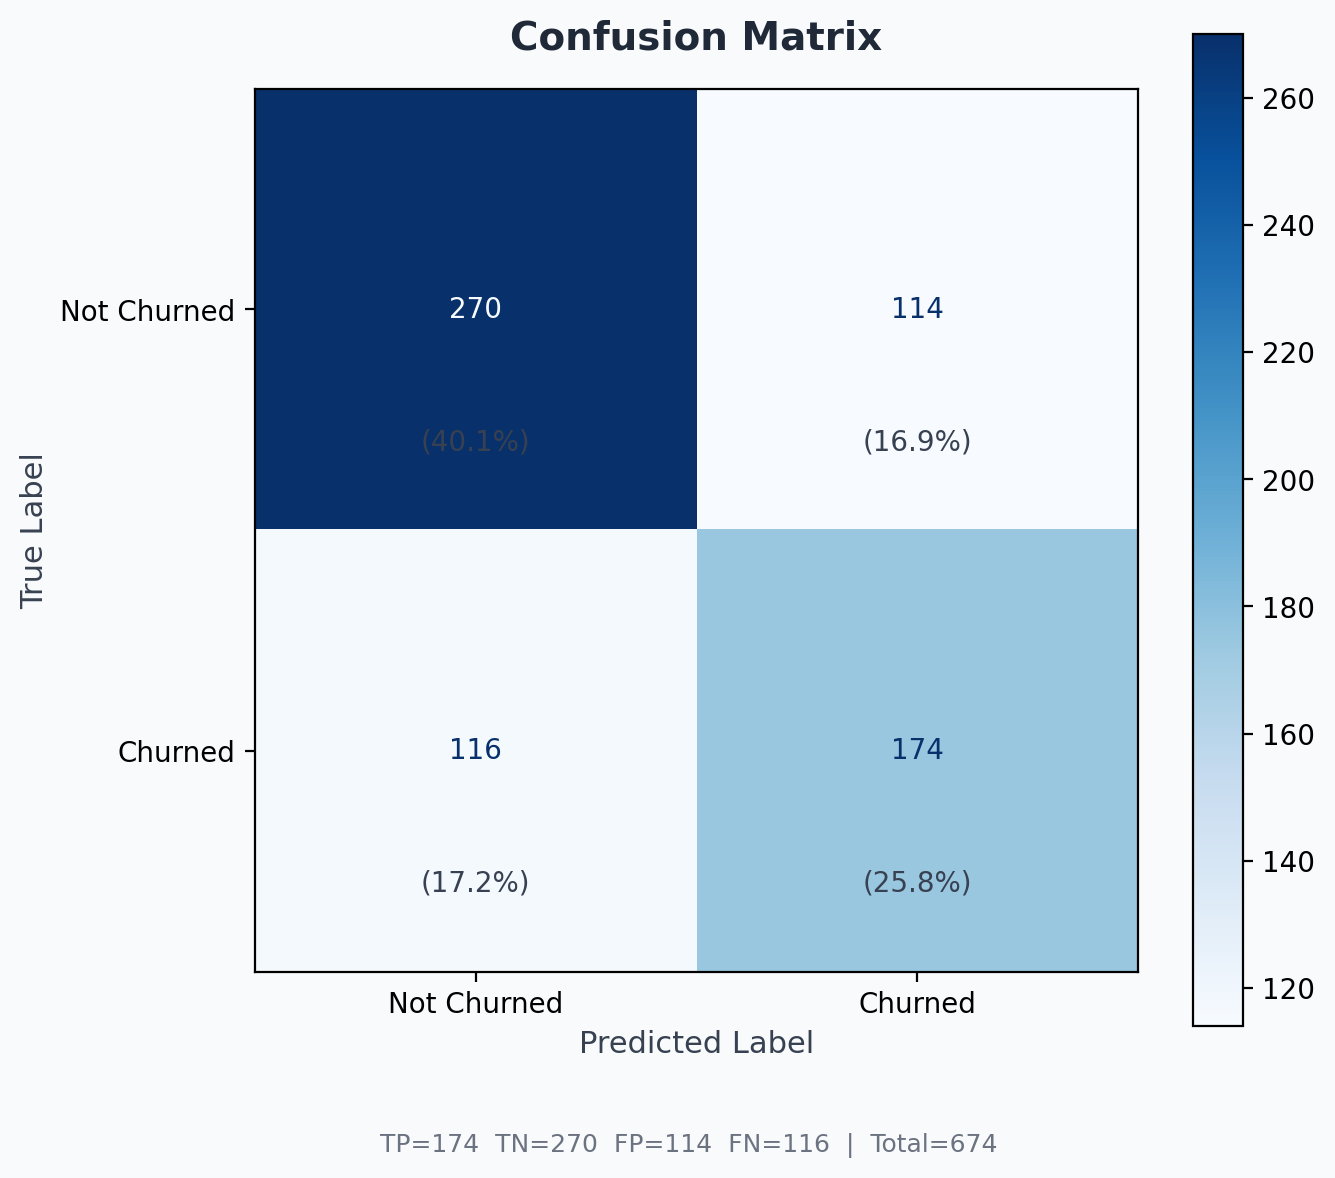

The table this chart was drawn from, first rows:
, Pred_NotChurned, Pred_Churned
Actual_NotChurned, 270, 114
Actual_Churned, 116, 174
